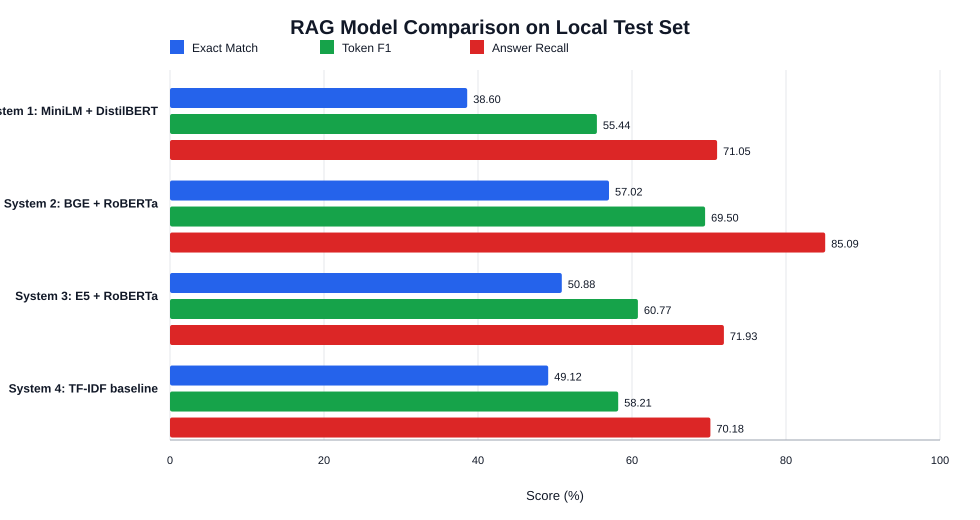

The data file committed next to this chart (first rows):
system, model, examples, exact_match, token_f1, answer_recall
System 1, MiniLM + DistilBERT, 114, 38.6, 55.44, 71.05
System 2, BGE + RoBERTa, 114, 57.02, 69.5, 85.09
System 3, E5 + RoBERTa, 114, 50.88, 60.77, 71.93
System 4, TF-IDF baseline, 114, 49.12, 58.21, 70.18
